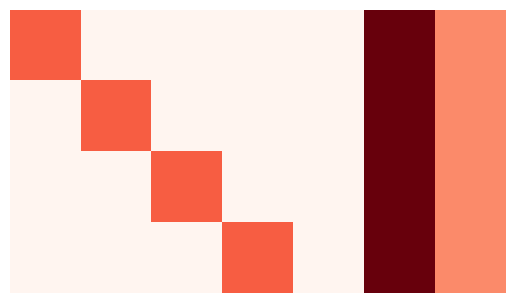

Recreate this plot in Python.
import numpy as np
import matplotlib.pyplot as plt
import matplotlib

# 指定每个点的值
#"""
attention_map = np.array([[0.8, 0.8, 0.2, 0.8, 0.2, 0.05,0,1.5,0.6],
                          [0.2, 0.8, 0.8, 0.2, 0.8, 0.2,0,1.5,0.6],
                          [0.05, 0.2, 0.8, 0.05, 0.2, 0.8,0,1.5,0.6]])
#"""

"""
attention_map = np.array([[0.8, 0.3, 0.05, 0.8, 0.3, 0.05, 0.05, 0.8, 0.3, 0.05, 0.05, 0.05, 0,1,0.6],
                          [0.8, 0.8, 0.3, 0.8, 0.8, 0.3, 0.05, 0.3, 0.8, 0.3, 0.05, 0.05, 0,1,0.6],
                          [0.8, 0.8, 0.8, 0.3, 0.8, 0.8, 0.3, 0.05, 0.3, 0.8, 0.3, 0.05, 0,1,0.6],
                          [0.3, 0.8, 0.8, 0.05, 0.3, 0.8, 0.8, 0.05, 0.05, 0.3, 0.8, 0.3, 0,1,0.6],
                          [0.05, 0.3, 0.8, 0.05, 0.05, 0.3, 0.8, 0.05, 0.05, 0.05, 0.3, 0.8, 0,1,0.6]])
"""

"""
attention_map = np.array([[0.8, 0.05, 0.8, 0.2, 0.05, 0.8, 0.2, 0.05, 0.05, 0,1.5,0.6],
                          [0.8, 0.2, 0.8, 0.8, 0.2, 0.2, 0.8, 0.2, 0.05, 0,1.5,0.6],
                          [0.2, 0.8, 0.2, 0.8, 0.8, 0.05, 0.2, 0.8, 0.2, 0,1.5,0.6],
                          [0.05, 0.8, 0.05, 0.2, 0.8, 0.05, 0.05, 0.2, 0.8, 0,1.5,0.6]])
"""

#"""
attention_map = np.array([[0.8, 0, 0, 0, 0,1.5,0.6],
                          [0, 0.8, 0, 0, 0,1.5,0.6],
                          [0, 0, 0.8, 0, 0,1.5,0.6],
                          [0, 0, 0, 0.8, 0,1.5,0.6]])
#"""

# 定义颜色映射
cmap = matplotlib.colormaps.get_cmap('Reds')

# 创建图像
plt.imshow(attention_map, cmap=cmap, interpolation='nearest')
plt.axis('off')  # 不显示坐标轴

# 保存为PNG图像
plt.savefig('attention_map_4.png', bbox_inches='tight', pad_inches=0)